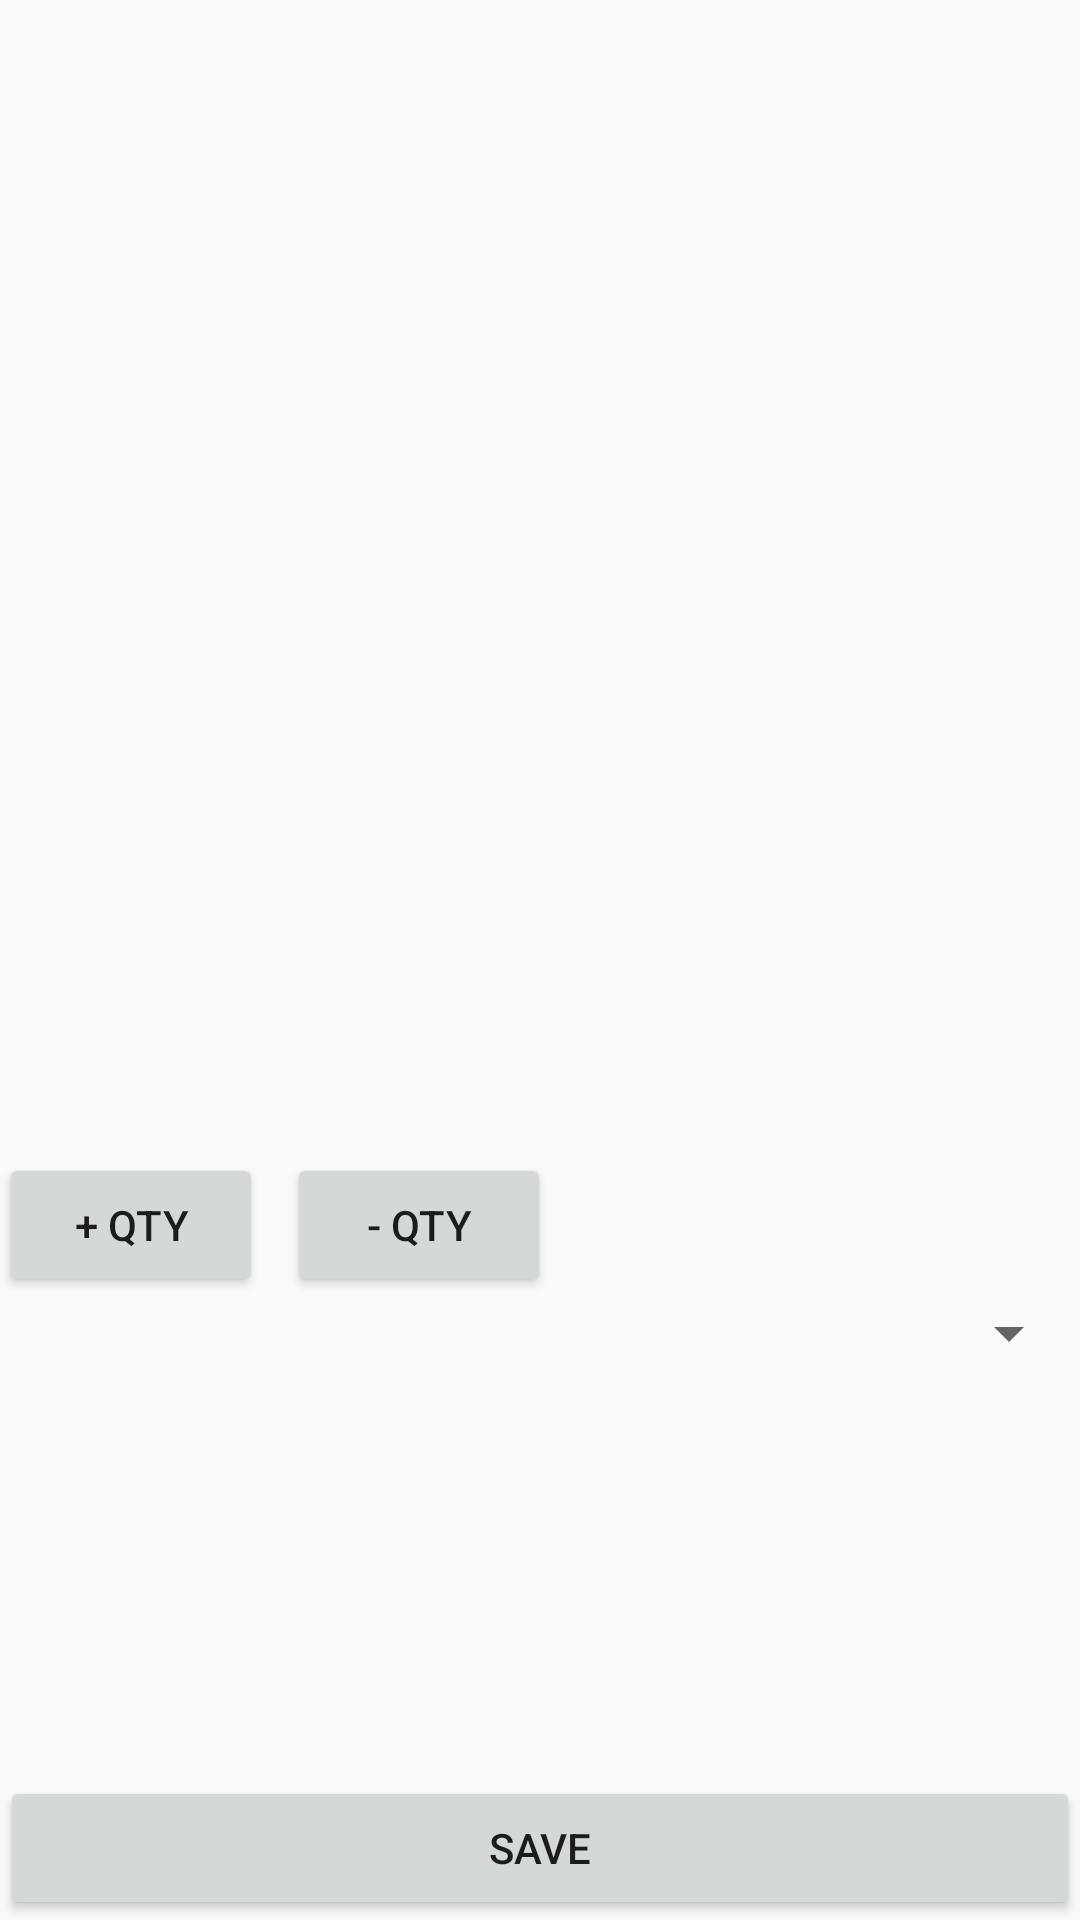

The Android layout XML behind this screen, and the referenced resources:
<!-- AndroidManifest.xml: application theme AppTheme -->
<!-- res/layout/activity_detail_product.xml -->
<?xml version="1.0" encoding="utf-8"?>
<LinearLayout xmlns:android="http://schemas.android.com/apk/res/android"
    xmlns:app="http://schemas.android.com/apk/res-auto"
    xmlns:tools="http://schemas.android.com/tools"
    android:layout_width="match_parent"
    android:layout_height="match_parent"
    android:orientation="vertical"
    tools:context=".ui.DetailProductActivity">

    <FrameLayout
        android:id="@+id/product_photo_container"
        style="@style/ProductPhotoContainer">

        <ImageView
            android:id="@+id/product_photo_image_view"
            style="@style/ProductPhotoImageView"
            android:contentDescription="@string/image_view_cd_product_photo" />

    </FrameLayout>

    <androidx.core.widget.NestedScrollView
        android:layout_width="match_parent"
        android:layout_height="0dp"
        android:layout_weight="1">

        <LinearLayout
            android:layout_width="match_parent"
            android:layout_height="wrap_content"
            android:orientation="vertical"
            android:padding="@dimen/activity_vertical_margin">

            <TextView
                android:id="@+id/product_name_text_view"
                style="@style/ProductDetailsTextView.ProductName"
                tools:text="MacBook Pro" />

            <TextView
                android:id="@+id/product_code_text_view"
                style="@style/ProductDetailsTextView"
                tools:text="SKU code: 12441235" />

            <TextView
                android:id="@+id/product_quantity_text_view"
                style="@style/ProductDetailsTextView"
                tools:text="Product quantity: 10" />

            <TextView
                android:id="@+id/product_sale_text_view"
                style="@style/ProductDetailsTextView"
                tools:text="Product sale: 10" />

            <LinearLayout style="@style/HorizontalLinearLayout">

                <Button
                    android:id="@+id/increase_qty_button"
                    android:layout_width="wrap_content"
                    android:layout_height="wrap_content"
                    android:onClick="modifyProductQuantity"
                    android:text="@string/button_increase_qty" />

                <Button
                    android:id="@+id/decrease_qty_button"
                    android:layout_width="wrap_content"
                    android:layout_height="wrap_content"
                    android:layout_marginLeft="8dp"
                    android:onClick="modifyProductQuantity"
                    android:text="@string/button_decrease_qty"/>

            </LinearLayout>

            <LinearLayout
                android:orientation="vertical"
                android:layout_width="match_parent"
                android:layout_height="wrap_content">

                <Spinner
                    android:id="@+id/sp_zip_code"
                    android:layout_width="match_parent"
                    android:layout_height="wrap_content"/>
            </LinearLayout>

        </LinearLayout>

    </androidx.core.widget.NestedScrollView>

    <Button
        android:id="@+id/contact_supplier_button"
        android:layout_width="match_parent"
        android:layout_height="wrap_content"
        android:layout_margin="@dimen/activity_vertical_margin"
        android:onClick="contactSupplier"
        android:text="Save" />

</LinearLayout>
<!-- resources referenced by this layout -->
<resources>
  <string name="button_decrease_qty"><xliff xliff:id="minus">-</xliff> qty</string>
  <string name="button_increase_qty"><xliff xliff:id="plus">+</xliff> qty</string>
  <string name="image_view_cd_product_photo">Product Photo</string>
  <style name="HorizontalLinearLayout">
          <item name="android:layout_width">wrap_content</item>
          <item name="android:layout_height">wrap_content</item>
          <item name="android:orientation">horizontal</item>
      </style>
  <style name="ProductDetailsTextView">
          <item name="android:layout_width">wrap_content</item>
          <item name="android:layout_height">wrap_content</item>
          <item name="android:layout_marginBottom">8dp</item>
          <item name="android:textAppearance">?android:textAppearanceMedium</item>
      </style>
  <style name="ProductDetailsTextView.ProductName">
          <item name="android:textAppearance">?android:textAppearanceLarge</item>
      </style>
  <style name="ProductPhotoContainer">
          <item name="android:layout_width">match_parent</item>
          <item name="android:layout_height">250dp</item>
          <item name="android:background">?attr/selectableItemBackground</item>
      </style>
  <style name="ProductPhotoImageView">
          <item name="android:layout_width">match_parent</item>
          <item name="android:layout_height">250dp</item>
          <item name="android:adjustViewBounds">true</item>
          <item name="android:scaleType">centerCrop</item>
          <item name="android:src">@drawable/placeholder_image</item>
      </style>
  <style name="AppTheme" parent="Theme.AppCompat.Light.DarkActionBar">
          
          <item name="colorPrimary">@color/colorPrimary</item>
          <item name="colorPrimaryDark">@color/colorPrimaryDark</item>
          <item name="colorAccent">@color/colorAccent</item>
      </style>
  <!-- not gathered from this repository: default colours our renderer supplied (Android Studio template values) -->
  <color name="colorPrimary">#FF6200EE</color>
  <color name="colorPrimaryDark">#FF3700B3</color>
  <color name="colorAccent">#FF03DAC5</color>
</resources>
